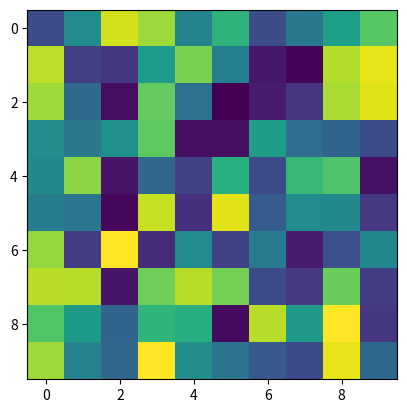

Reproduce this figure in Python.
import matplotlib.pyplot as plt
import numpy as np

for _ in range(5):

    X = np.random.rand(10,10)

    plt.imshow(X)

    plt.show(block=False)
    plt.pause(3)

plt.close("all")
